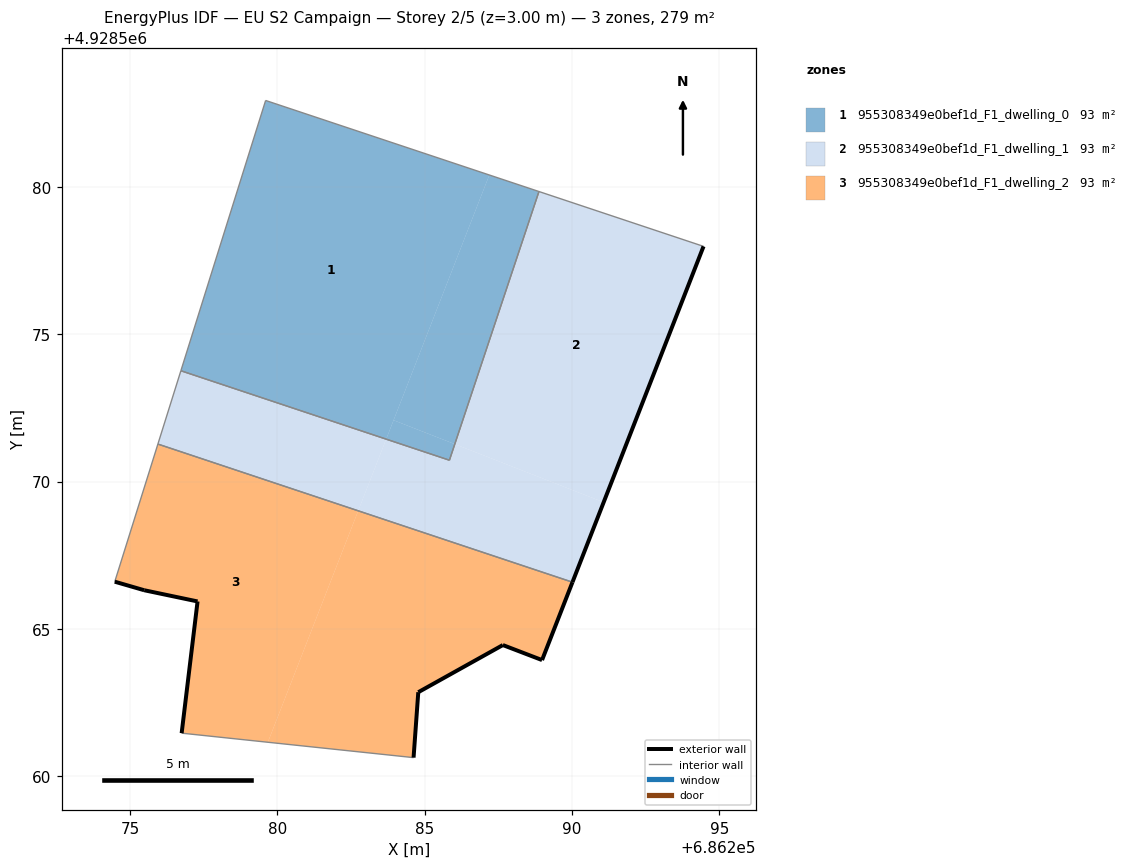
=== STOREY PLAN SPEC (per zone: floor XY polygon, exterior-wall plan segments, windows/doors) ===
zone 1: 955308349e0bef1d_F1_dwelling_0  (93.1 m²)
  floor: (686286.03, 4928571.27) (686288.88, 4928579.84) (686287.20, 4928580.41) (686283.95, 4928572.08)
  floor: (686285.84, 4928570.73) (686286.03, 4928571.27) (686283.95, 4928572.08) (686283.70, 4928571.44)
  floor: (686283.70, 4928571.44) (686287.20, 4928580.41) (686279.61, 4928582.93) (686276.73, 4928573.76)
  interior walls: 4
zone 2: 955308349e0bef1d_F1_dwelling_1  (93.1 m²)
  floor: (686291.08, 4928569.30) (686294.47, 4928577.98) (686288.88, 4928579.84) (686286.03, 4928571.27)
  floor: (686290.02, 4928566.59) (686291.08, 4928569.30) (686286.03, 4928571.27) (686285.84, 4928570.73) (686283.70, 4928571.44) (686282.75, 4928569.01)
  floor: (686282.75, 4928569.01) (686283.70, 4928571.44) (686276.73, 4928573.76) (686275.95, 4928571.27)
  exterior wall: (686294.47, 4928577.98) – (686290.02, 4928566.59)  [12.2 m]
  interior walls: 5
zone 3: 955308349e0bef1d_F1_dwelling_2  (93.1 m²)
  floor: (686279.68, 4928561.16) (686282.75, 4928569.01) (686275.95, 4928571.27) (686274.49, 4928566.60) (686275.49, 4928566.31) (686277.30, 4928565.93) (686276.76, 4928561.46)
  floor: (686288.99, 4928563.94) (686290.02, 4928566.59) (686282.75, 4928569.01) (686279.68, 4928561.16) (686284.63, 4928560.63) (686284.79, 4928562.85) (686287.66, 4928564.45)
  exterior wall: (686290.02, 4928566.59) – (686288.99, 4928563.94)  [2.8 m]
  exterior wall: (686288.99, 4928563.94) – (686287.66, 4928564.45)  [1.4 m]
  exterior wall: (686287.66, 4928564.45) – (686284.79, 4928562.85)  [3.3 m]
  exterior wall: (686284.79, 4928562.85) – (686284.63, 4928560.63)  [2.2 m]
  exterior wall: (686276.76, 4928561.46) – (686277.30, 4928565.93)  [4.5 m]
  exterior wall: (686277.30, 4928565.93) – (686275.49, 4928566.31)  [1.8 m]
  exterior wall: (686275.49, 4928566.31) – (686274.49, 4928566.60)  [1.0 m]
  interior walls: 3

=== DERIVED (storey summary) ===
Building: EU S2 Campaign
Storey: 2 of 5  (floor level z = 3.00 m)
Storey gross floor area: 279.4 m²
Zones on this storey: 3
  - 955308349e0bef1d_F1_dwelling_0: floor 93.1 m²
  - 955308349e0bef1d_F1_dwelling_1: floor 93.1 m²; exterior wall 12.2 m (36.7 m²); WWR 0.0%
  - 955308349e0bef1d_F1_dwelling_2: floor 93.1 m²; exterior wall 17.2 m (51.5 m²); WWR 0.0%
Zone adjacency (shared interzone walls):
  - 955308349e0bef1d_F1_dwelling_0 ↔ 955308349e0bef1d_F1_dwelling_1
  - 955308349e0bef1d_F1_dwelling_1 ↔ 955308349e0bef1d_F1_dwelling_2